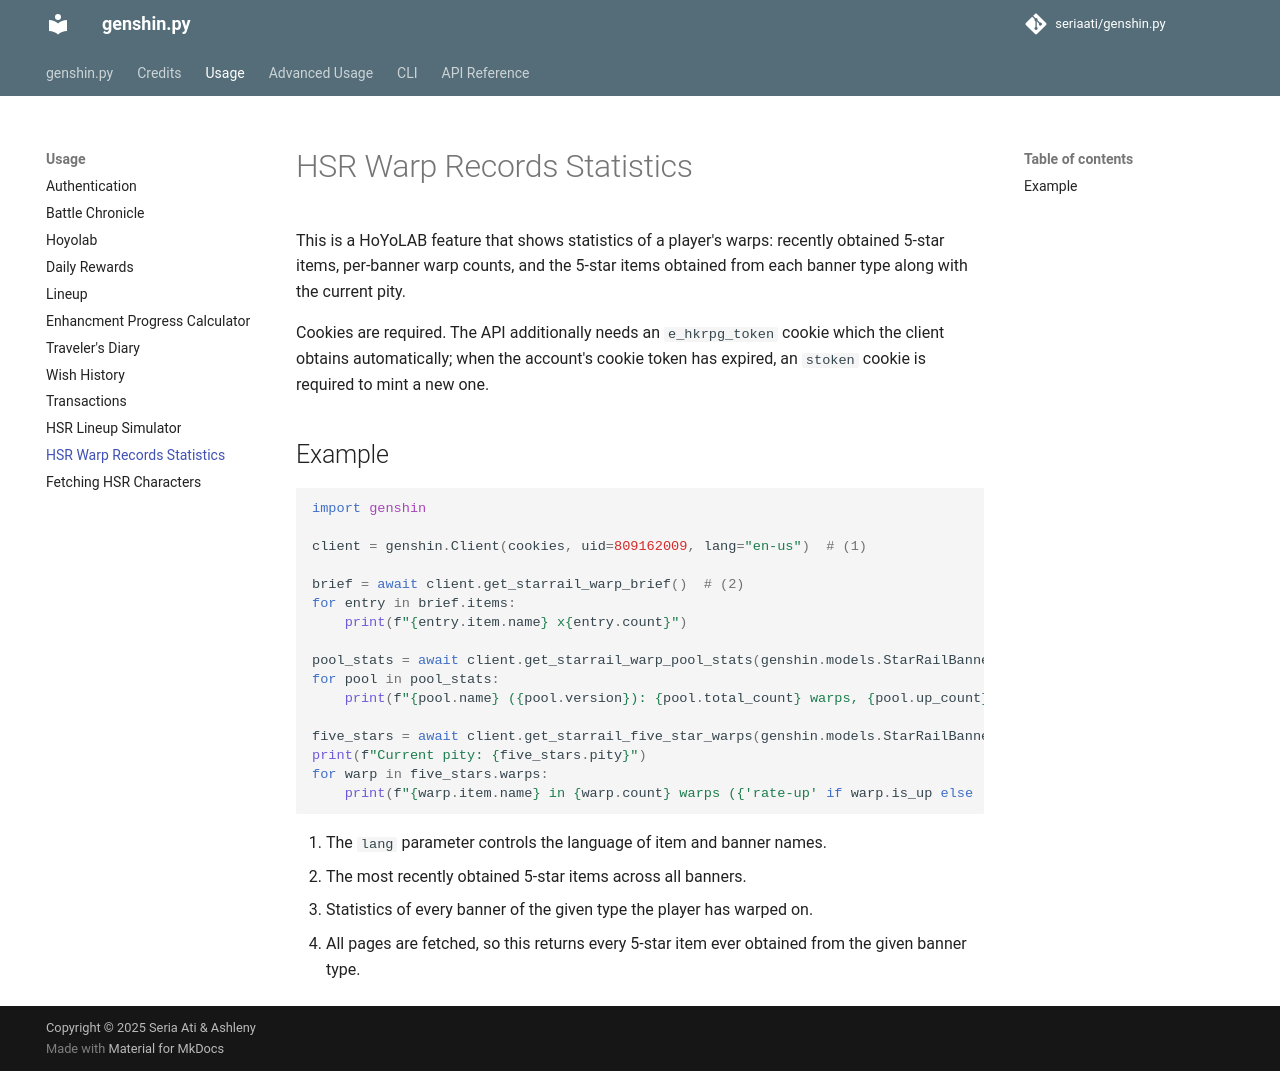

repository: zYxDevs/genshin.py · page: hsr_warp_records/index.html · generator: mkdocs

# HSR Warp Records Statistics

This is a HoYoLAB feature that shows statistics of a player's warps: recently obtained 5-star items, per-banner warp counts, and the 5-star items obtained from each banner type along with the current pity.

Cookies are required. The API additionally needs an `e_hkrpg_token` cookie which the client obtains automatically; when the account's cookie token has expired, an `stoken` cookie is required to mint a new one.

## Example

```py
import genshin

client = genshin.Client(cookies, uid=809162009, lang="en-us")  # (1)

brief = await client.get_starrail_warp_brief()  # (2)
for entry in brief.items:
    print(f"{entry.item.name} x{entry.count}")

pool_stats = await client.get_starrail_warp_pool_stats(genshin.models.StarRailBannerType.CHARACTER)  # (3)
for pool in pool_stats:
    print(f"{pool.name} ({pool.version}): {pool.total_count} warps, {pool.up_count}x {pool.up_item.name}")

five_stars = await client.get_starrail_five_star_warps(genshin.models.StarRailBannerType.CHARACTER)  # (4)
print(f"Current pity: {five_stars.pity}")
for warp in five_stars.warps:
    print(f"{warp.item.name} in {warp.count} warps ({'rate-up' if warp.is_up else 'lost 50/50'})")
```

1. The `lang` parameter controls the language of item and banner names.
2. The most recently obtained 5-star items across all banners.
3. Statistics of every banner of the given type the player has warped on.
4. All pages are fetched, so this returns every 5-star item ever obtained from the given banner type.
